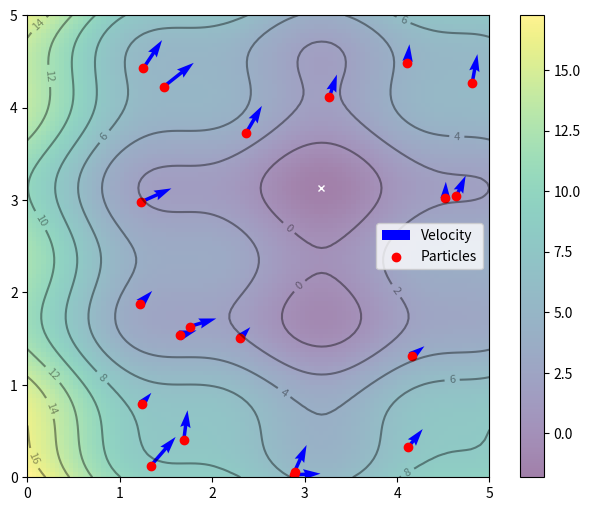
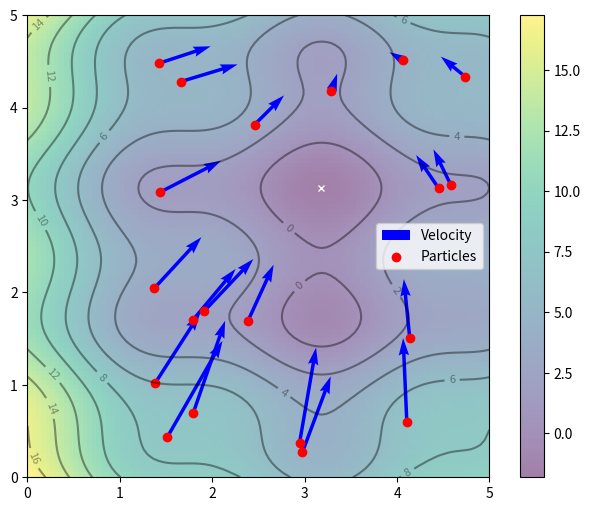
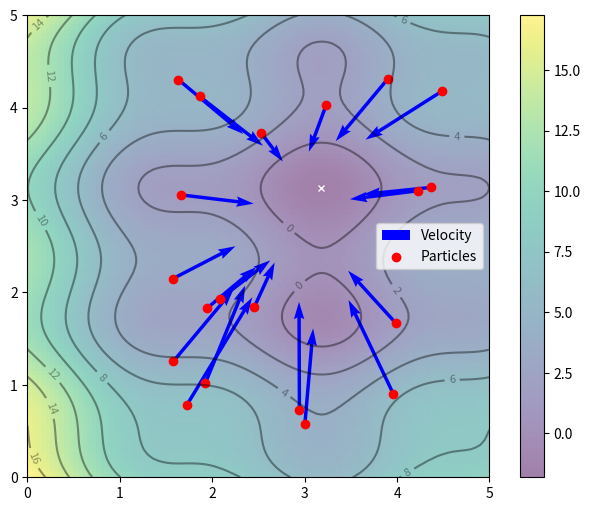
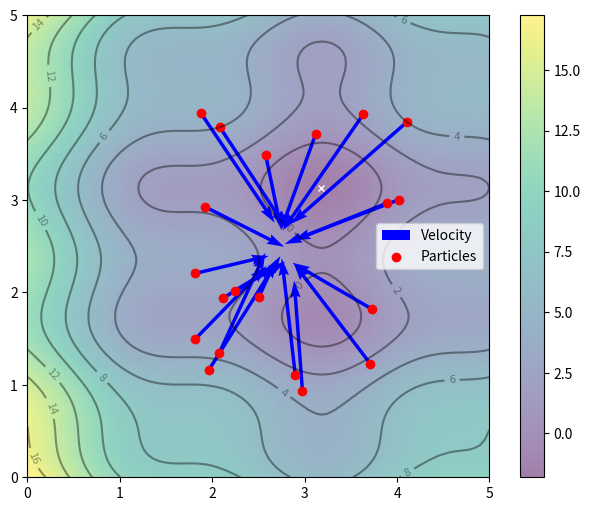
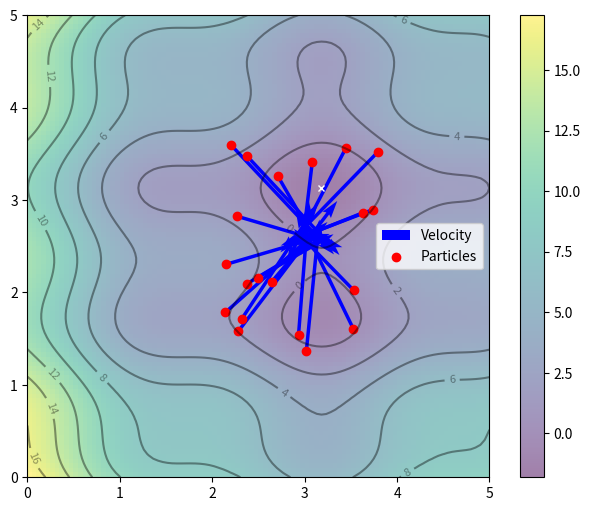
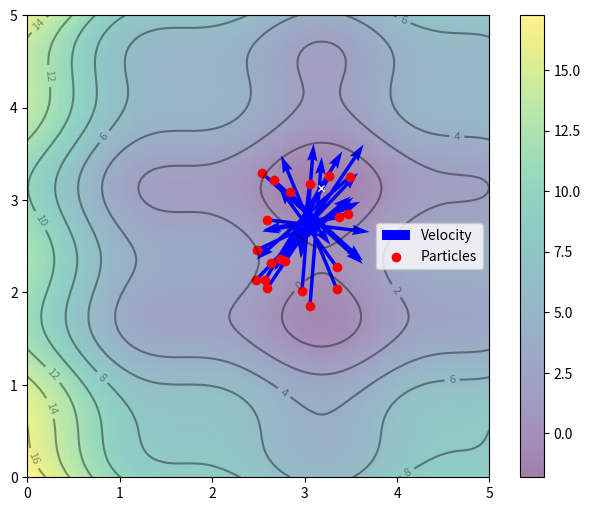
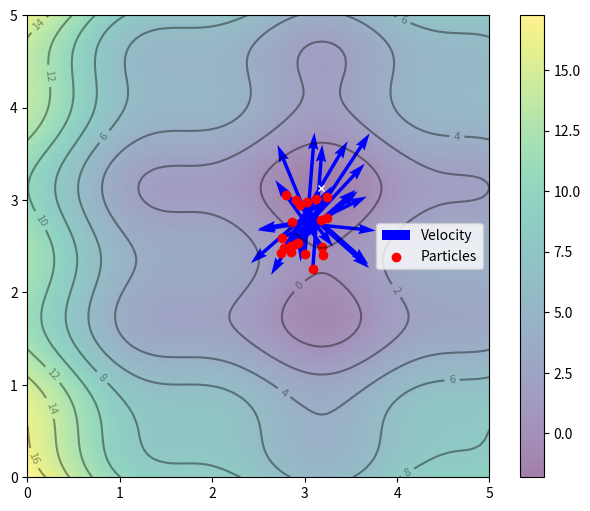
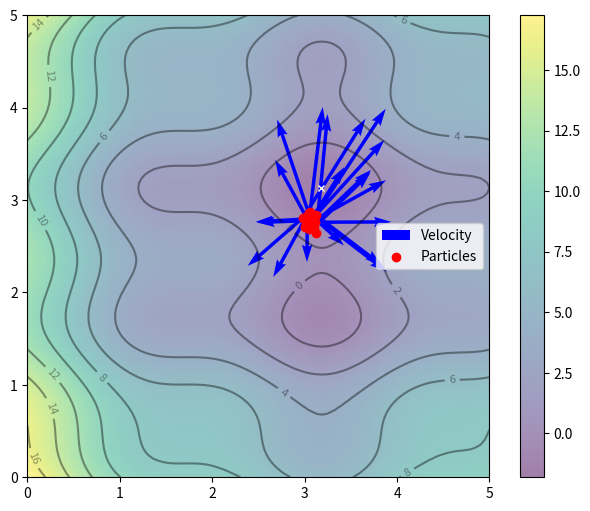
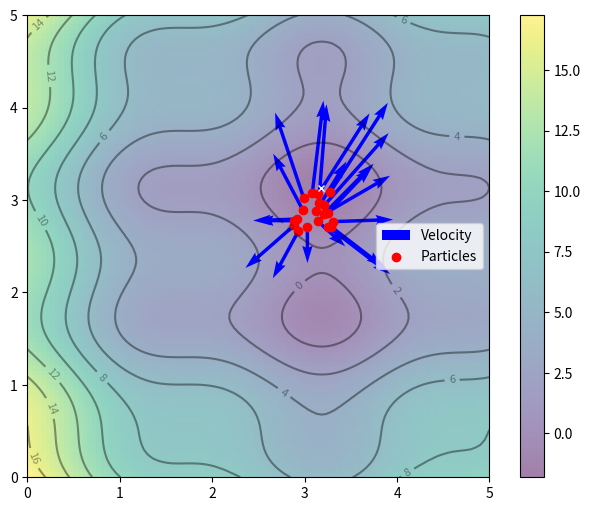
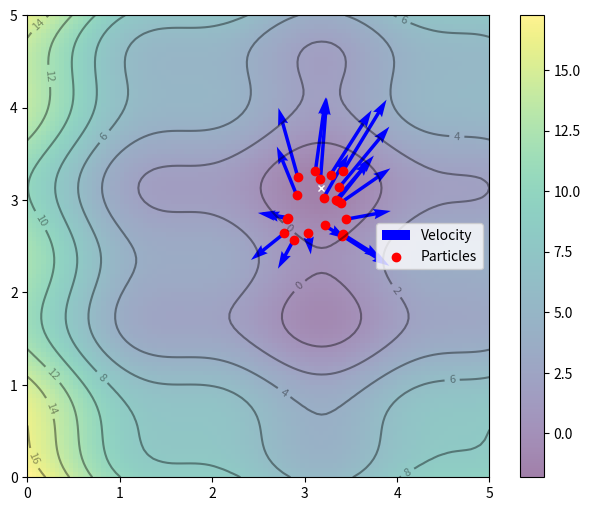
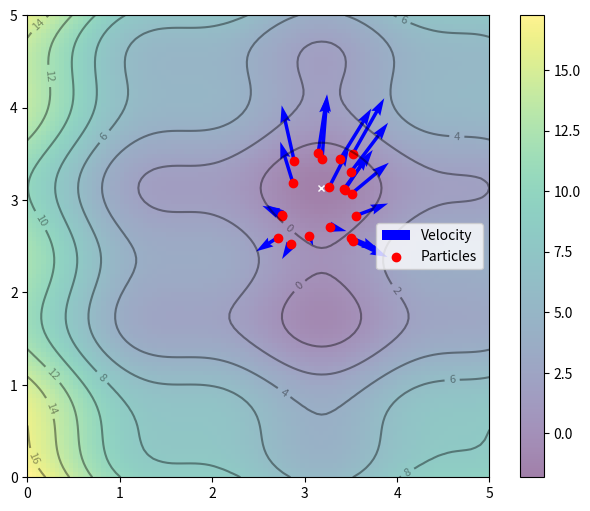
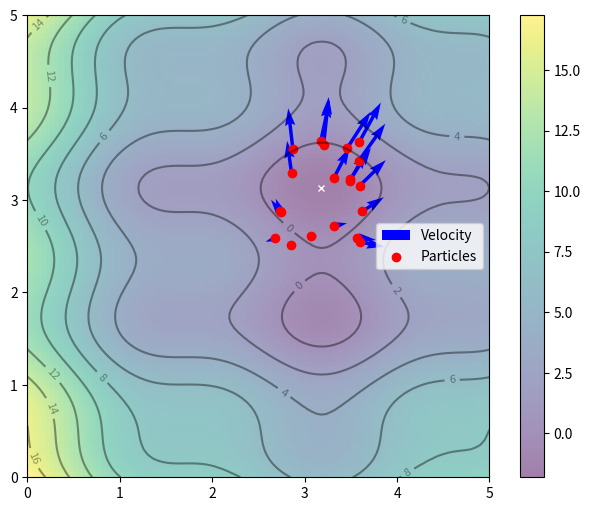
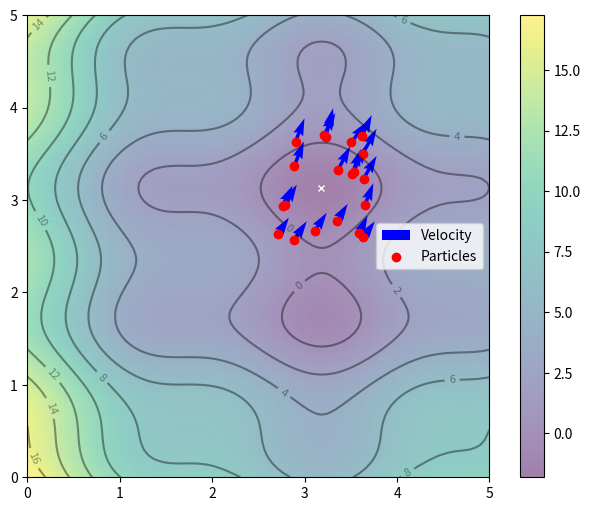
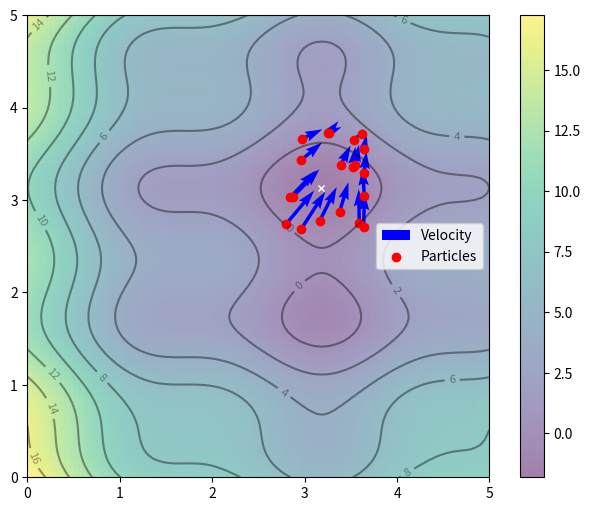
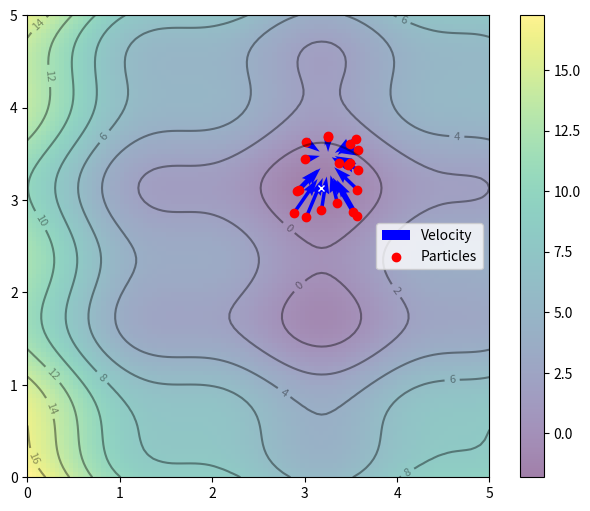
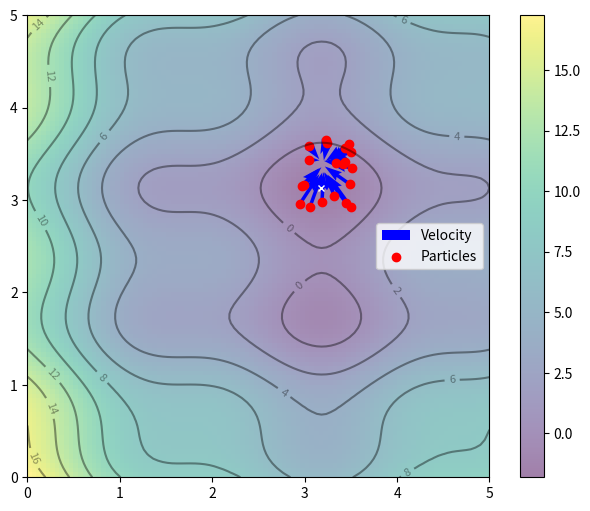

The script that saved these images, in order:
"""
Pedro Sito Monaco from the https://www.ufrgs.br/ieelab/
contact : pedro.smonaco@gmail.com

about the code:

Model that mathematically simulates the behavior of a group of birds 
to find the minimum optimal or absolute value of complex functions

"""

import numpy as np
import matplotlib.pyplot as plt

## creating the function we want to find the global minimum of
def f(x, y):
    "Objective function"
    return (x-3.14)**2 + (y-2.72)**2 + np.sin(3*x+1.41) + np.sin(4*y-1.73)

## plotting the global minimum as X on the function curve graph

## creates two matrices x and y with the coordinates of the curve
## creates 100 equally spaced points between 0 and 5 using np.linspace
## meshgrid creates a two-dimensional grid with the created matrices: an x and y graph
x, y = np.array(np.meshgrid(np.linspace(0, 5, 100), np.linspace(0, 5, 100)))

## z will be the result of the function f(x, y) created above
z = f(x, y)

## finds the minimum value of the z matrix using argmin and
## then finds the corresponding x coordinates to this minimum value using x.ravel
## the same happens for y_min
x_min = x.ravel()[z.argmin()]
y_min = y.ravel()[z.argmin()]

## sets the size of the plot image
plt.figure(figsize=(8, 6))

## plot legend and color features
plt.imshow(z, extent=[0, 5, 0, 5], origin='lower', cmap='viridis', alpha=0.5)
plt.colorbar()

## marking the minimum z of the function
plt.plot([x_min], [y_min], marker='x', markersize=5, color="white")

## topography of the contour lines of the graph curve
contours = plt.contour(x, y, z, 10, colors='black', alpha=0.4)
plt.clabel(contours, inline=True, fontsize=8, fmt="%.0f")

## implementing PSO

## creating birds; particles
birds = 20

## position function for each bird
## starting randomly as it initializes with random numbers
## creates the X matrix of size 2x20 representing the positions of each particle
## creates random numbers between 0 and 1 that will then be multiplied by 5 which is
## the maximum range of the graph
X = np.random.rand(2, birds) * 5

## velocity function of each bird
## starting randomly
## same as above but now the numbers are multiplied by 0.1 to
## reduce their amplitude and represent small speeds, like birds searching for something
V = np.random.rand(2, birds) * 0.1

## adding the birds to the graph curve with position and velocity vectors
plt.quiver(X[0], X[1], V[0], V[1], angles='xy', scale_units='xy', scale=0.3, color='blue', label='Velocity')

## spreading the points on the graph with their labels and markers
plt.scatter(X[0], X[1], marker='o', color='red', label='Particles')
plt.legend()
plt.show()

## implementing gbest as the best position of the swarm
## pbest is the best position found individually

## initially, the best position of each particle is its own initial position
## as they have not explored anything yet
pbest = X

## calculates with the objective function we want to find the minimum
pbest_obj = f(X[0], X[1])

## says that the lowest individual position of all birds is the gbest
gbest = pbest[:, pbest_obj.argmin()]

## minimum value of the function found so far
gbest_obj = pbest_obj.min()

## updating the positions and velocities of the birds

## these are the individual and social hyperparameters of the swarm
## control the influences of pbest and gbest on the updates of velocity and position
c1 = c2 = 0.1

## inertia factor that controls the influence of the previous velocity on the update
w = 0.8

## create two random values between 0 and 1
r = np.random.rand(2)

## velocity update equation for each bird
## typical PSO formula
## uses inertia, pbest, gbest, individual and group intelligence as arguments
## after the inertia factor, updates velocities using current positions and best
## individual positions and the best global position
V = w * V + c1 * r[0] * (pbest - X) + c2 * r[1] * (gbest.reshape(-1, 1) - X)

## updates the position according to the previously calculated velocity
X = X + V

## Calculates the values of the objective function f for the new positions of the particles and stores them in obj.
obj = f(X[0], X[1])

## This line updates the best individual positions based on their new objective function values
## It checks if the obj value is less than or equal to the previous pbest_obj value for each particle and 
## updates the pbest positions to the current positions (X) when necessary.
pbest[:, (pbest_obj >= obj)] = X[:, (pbest_obj >= obj)]

## Updates the values of the objective function for the best individual positions
## It replaces the old pbest_obj values with the new maximum values between the
## old values and the new objective function values.
pbest_obj = np.array([pbest_obj, obj]).max(axis=0)

## Calculates the best global position by finding the individual position corresponding to the
## minimum value in the pbest_obj matrix
gbest = pbest[:, pbest_obj.argmin()]

## Calculates the minimum value in the pbest_obj matrix to find the objective function value
## at the best global position
gbest_obj = pbest_obj.min()

for i in range(30):
    ## sets the size of the plot image
    plt.figure(figsize=(8, 6))

    ## plot legend and color features
    plt.imshow(z, extent=[0, 5, 0, 5], origin='lower', cmap='viridis', alpha=0.5)
    plt.colorbar()

    ## marking the minimum z of the function
    plt.plot([x_min], [y_min], marker='x', markersize=5, color="white")

    ## topography of the contour lines of the graph curve
    contours = plt.contour(x, y, z, 10, colors='black', alpha=0.4)
    plt.clabel(contours, inline=True, fontsize=8, fmt="%.0f")

    ## adding the birds to the graph curve with position and velocity vectors
    plt.quiver(X[0], X[1], V[0], V[1], angles='xy', scale_units='xy', scale=0.3, color='blue', label='Velocity')

    ## spreading the points on the graph with their labels and markers
    plt.scatter(X[0], X[1], marker='o', color='red', label='Particles')
    plt.legend()
    plt.show()

    ## implementing gbest as the best position of the swarm
    ## pbest is the best position found individually

    ## initially, the best position of each particle is its own initial position
    ## as they have not explored anything yet
    pbest = X

    ## calculates with the objective function we want to find the minimum
    pbest_obj = f(X[0], X[1])

    ## says that the lowest individual position of all birds is the gbest
    gbest = pbest[:, pbest_obj.argmin()]

    ## minimum value of the function found so far
    gbest_obj = pbest_obj.min()

    ## updating the positions and velocities of the birds

    ## these are the individual and social hyperparameters of the swarm
    ## control the influences of pbest and gbest on the updates of velocity and position
    c1 = c2 = 0.1

    ## inertia factor that controls the influence of the previous velocity on the update
    w = 0.8

    ## create two random values between 0 and 1
    r = np.random.rand(2)

    ## velocity update equation for each bird
    ## typical PSO formula
    ## uses inertia, pbest, gbest, individual and group intelligence as arguments
    ## after the inertia factor, updates velocities using current positions and best
    ## individual positions and the best global position
    V = w * V + c1 * r[0] * (pbest - X) + c2 * r[1] * (gbest.reshape(-1, 1) - X)

    ## updates the position according to the previously calculated velocity
    X = X + V

    ## Calculates the values of the objective function f for the new positions of the particles and stores them in obj.
    obj = f(X[0], X[1])

    ## This line updates the best individual positions based on their new objective function values
    ## It checks if the obj value is less than or equal to the previous pbest_obj value for each particle and 
    ## updates the pbest positions to the current positions (X) when necessary.
    pbest[:, (pbest_obj >= obj)] = X[:, (pbest_obj >= obj)]

    ## Updates the values of the objective function for the best individual positions
    ## It replaces the old pbest_obj values with the new maximum values between the
    ## old values and the new objective function values.
    pbest_obj = np.array([pbest_obj, obj]).max(axis=0)

    ## Calculates the best global position by finding the individual position corresponding to the
    ## minimum value in the pbest_obj matrix
    gbest = pbest[:, pbest_obj.argmin()]

    ## Calculates the minimum value in the pbest_obj matrix to find the objective function value
    ## at the best global position
    gbest_obj = pbest_obj.min()

print("The minumum value of function is", gbest_obj)

print(f'The location of the minimum value of the function is: x = {gbest[0]}, y = {gbest[1]}')
